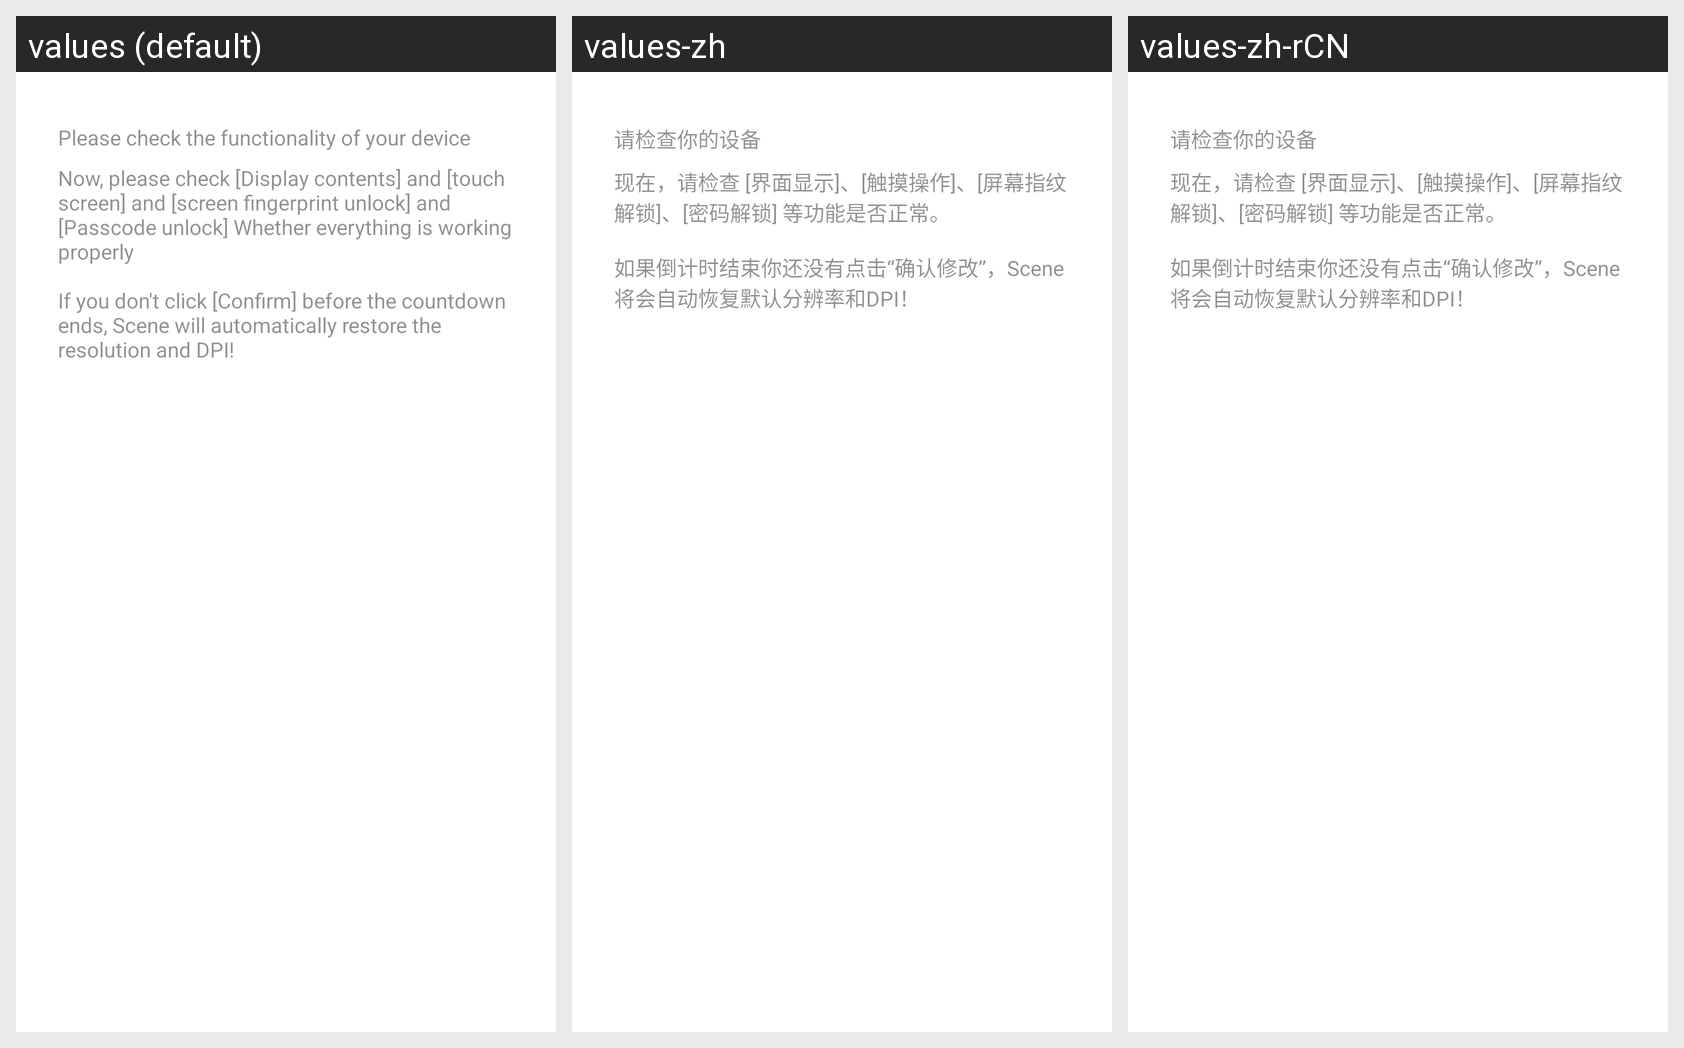

Translations of the strings shown on this Android screen, per locale in the grid:
Android screen res/layout/dialog_addin_dpi_confirm.xml rendered under 3 locales, left to right: values (default), values-zh, values-zh-rCN. Device: Nexus 5 (rendered at 1080×1920; each locale shown at half size, 540×960, under a caption strip naming it); theme AppTheme.
Strings drawn on this screen, with the default value and each locale's value (text and hints the layout hard-codes, and strings that could not be matched under every locale, appear in the picture but are not listed):

dialog_dpi_verify
  values: Please check the functionality of your device
  values-zh: 请检查你的设备
  values-zh-rCN: 请检查你的设备  [from values-zh]

dialog_dpi_verify_desc
  values: Now, please check [Display contents] and [touch screen] and [screen fingerprint unlock] and [Passcode unlock] Whether everything is working properly
      
      If you don't click [Confirm] before the countdown ends, Scene will automatically restore the resolution and DPI!
  values-zh: 现在，请检查 [界面显示]、[触摸操作]、[屏幕指纹解锁]、[密码解锁] 等功能是否正常。
      
      如果倒计时结束你还没有点击“确认修改”，Scene将会自动恢复默认分辨率和DPI！
  values-zh-rCN: 现在，请检查 [界面显示]、[触摸操作]、[屏幕指纹解锁]、[密码解锁] 等功能是否正常。
      
      如果倒计时结束你还没有点击“确认修改”，Scene将会自动恢复默认分辨率和DPI！  [from values-zh]
